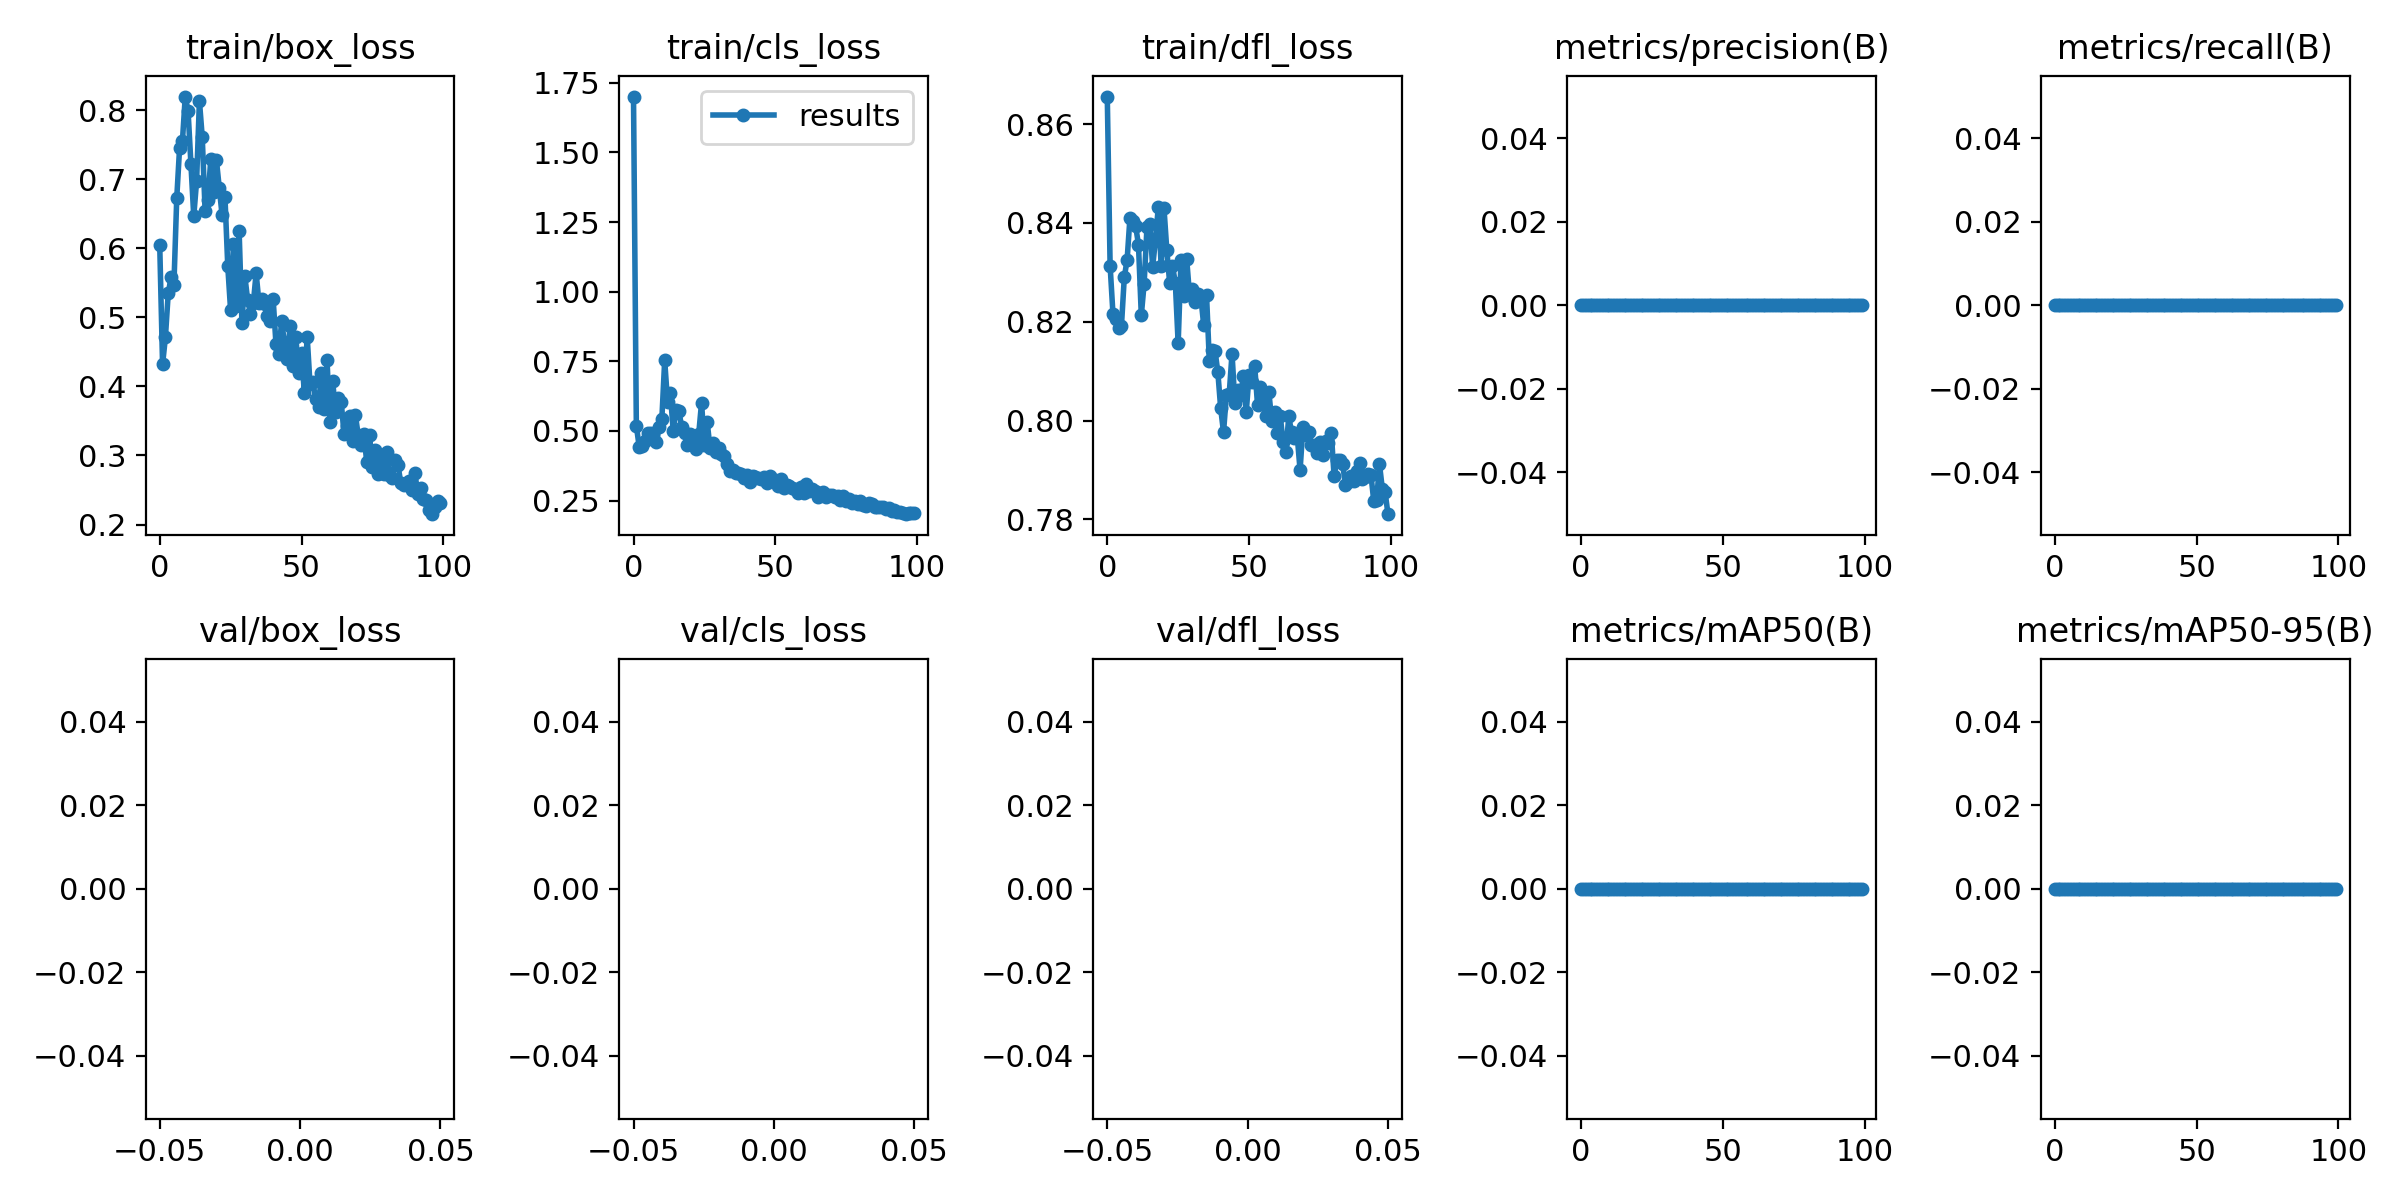

The file beside this chart, header and first rows:
epoch, train/box_loss, train/cls_loss, train/dfl_loss, metrics/precision(B), metrics/recall(B), metrics/mAP50(B), metrics/mAP50-95(B), val/box_loss, val/cls_loss, val/dfl_loss, lr/pg0, lr/pg1, lr/pg2
0, 0.6046, 1.7, 0.8656, 0, 0, 0, 0, nan, nan, nan, 0.0928, 0.0008, 0.0008
1, 0.4317, 0.5191, 0.8313, 0, 0, 0, 0, nan, nan, nan, 0.08468, 0.001683, 0.001683
2, 0.471, 0.4437, 0.8216, 0, 0, 0, 0, nan, nan, nan, 0.07655, 0.002548, 0.002548
3, 0.5348, 0.4444, 0.8205, 0, 0, 0, 0, nan, nan, nan, 0.0684, 0.003396, 0.003396
4, 0.5577, 0.4643, 0.8187, 0, 0, 0, 0, nan, nan, nan, 0.06023, 0.004226, 0.004226
5, 0.547, 0.4932, 0.8192, 0, 0, 0, 0, nan, nan, nan, 0.05204, 0.005038, 0.005038
6, 0.6723, 0.491, 0.829, 0, 0, 0, 0, nan, nan, nan, 0.04383, 0.005832, 0.005832
7, 0.745, 0.4848, 0.8326, 0, 0, 0, 0, nan, nan, nan, 0.03561, 0.006608, 0.006608
8, 0.7546, 0.4614, 0.841, 0, 0, 0, 0, nan, nan, nan, 0.02737, 0.007366, 0.007366
9, 0.8195, 0.5143, 0.8405, 0, 0, 0, 0, nan, nan, nan, 0.01911, 0.008107, 0.008107
10, 0.7982, 0.5435, 0.8394, 0, 0, 0, 0, nan, nan, nan, 0.01083, 0.00883, 0.00883
11, 0.7221, 0.7537, 0.8356, 0, 0, 0, 0, nan, nan, nan, 0.008911, 0.008911, 0.008911
12, 0.6461, 0.6045, 0.8213, 0, 0, 0, 0, nan, nan, nan, 0.008911, 0.008911, 0.008911
13, 0.6973, 0.6358, 0.8277, 0, 0, 0, 0, nan, nan, nan, 0.008812, 0.008812, 0.008812
14, 0.8132, 0.5011, 0.8391, 0, 0, 0, 0, nan, nan, nan, 0.008713, 0.008713, 0.008713
15, 0.7603, 0.574, 0.8399, 0, 0, 0, 0, nan, nan, nan, 0.008614, 0.008614, 0.008614
16, 0.6544, 0.5731, 0.8311, 0, 0, 0, 0, nan, nan, nan, 0.008515, 0.008515, 0.008515
17, 0.6695, 0.5126, 0.8366, 0, 0, 0, 0, nan, nan, nan, 0.008416, 0.008416, 0.008416
18, 0.7286, 0.494, 0.8432, 0, 0, 0, 0, nan, nan, nan, 0.008317, 0.008317, 0.008317
19, 0.6817, 0.4486, 0.8313, 0, 0, 0, 0, nan, nan, nan, 0.008218, 0.008218, 0.008218
20, 0.7271, 0.4908, 0.843, 0, 0, 0, 0, nan, nan, nan, 0.008119, 0.008119, 0.008119
21, 0.6872, 0.4803, 0.8345, 0, 0, 0, 0, nan, nan, nan, 0.00802, 0.00802, 0.00802
22, 0.6475, 0.4368, 0.8279, 0, 0, 0, 0, nan, nan, nan, 0.007921, 0.007921, 0.007921
23, 0.6747, 0.4892, 0.8313, 0, 0, 0, 0, nan, nan, nan, 0.007822, 0.007822, 0.007822
24, 0.5736, 0.6014, 0.8279, 0, 0, 0, 0, nan, nan, nan, 0.007723, 0.007723, 0.007723
25, 0.5099, 0.4479, 0.8156, 0, 0, 0, 0, nan, nan, nan, 0.007624, 0.007624, 0.007624
26, 0.606, 0.5312, 0.8324, 0, 0, 0, 0, nan, nan, nan, 0.007525, 0.007525, 0.007525
27, 0.516, 0.4379, 0.8251, 0, 0, 0, 0, nan, nan, nan, 0.007426, 0.007426, 0.007426
28, 0.6251, 0.4562, 0.8327, 0, 0, 0, 0, nan, nan, nan, 0.007327, 0.007327, 0.007327
29, 0.4915, 0.4242, 0.8255, 0, 0, 0, 0, nan, nan, nan, 0.007228, 0.007228, 0.007228
30, 0.5603, 0.4387, 0.8266, 0, 0, 0, 0, nan, nan, nan, 0.007129, 0.007129, 0.007129
31, 0.5251, 0.4174, 0.824, 0, 0, 0, 0, nan, nan, nan, 0.00703, 0.00703, 0.00703
32, 0.5053, 0.4085, 0.8256, 0, 0, 0, 0, nan, nan, nan, 0.006931, 0.006931, 0.006931
33, 0.5202, 0.382, 0.8249, 0, 0, 0, 0, nan, nan, nan, 0.006832, 0.006832, 0.006832
34, 0.5639, 0.3563, 0.8194, 0, 0, 0, 0, nan, nan, nan, 0.006733, 0.006733, 0.006733
35, 0.5211, 0.3584, 0.8255, 0, 0, 0, 0, nan, nan, nan, 0.006634, 0.006634, 0.006634
36, 0.527, 0.3507, 0.812, 0, 0, 0, 0, nan, nan, nan, 0.006535, 0.006535, 0.006535
37, 0.5196, 0.3476, 0.8143, 0, 0, 0, 0, nan, nan, nan, 0.006436, 0.006436, 0.006436
38, 0.5016, 0.3453, 0.8142, 0, 0, 0, 0, nan, nan, nan, 0.006337, 0.006337, 0.006337
39, 0.495, 0.3314, 0.8097, 0, 0, 0, 0, nan, nan, nan, 0.006238, 0.006238, 0.006238
40, 0.5265, 0.3416, 0.8024, 0, 0, 0, 0, nan, nan, nan, 0.006139, 0.006139, 0.006139
41, 0.461, 0.318, 0.7976, 0, 0, 0, 0, nan, nan, nan, 0.00604, 0.00604, 0.00604
42, 0.4471, 0.3378, 0.8052, 0, 0, 0, 0, nan, nan, nan, 0.005941, 0.005941, 0.005941
43, 0.4948, 0.3352, 0.8053, 0, 0, 0, 0, nan, nan, nan, 0.005842, 0.005842, 0.005842
44, 0.4622, 0.3319, 0.8136, 0, 0, 0, 0, nan, nan, nan, 0.005743, 0.005743, 0.005743
45, 0.4403, 0.3267, 0.8035, 0, 0, 0, 0, nan, nan, nan, 0.005644, 0.005644, 0.005644
46, 0.488, 0.3341, 0.8062, 0, 0, 0, 0, nan, nan, nan, 0.005545, 0.005545, 0.005545
47, 0.4291, 0.3138, 0.8051, 0, 0, 0, 0, nan, nan, nan, 0.005446, 0.005446, 0.005446
48, 0.471, 0.3401, 0.8089, 0, 0, 0, 0, nan, nan, nan, 0.005347, 0.005347, 0.005347
49, 0.4198, 0.3242, 0.8017, 0, 0, 0, 0, nan, nan, nan, 0.005248, 0.005248, 0.005248
50, 0.4488, 0.3228, 0.8091, 0, 0, 0, 0, nan, nan, nan, 0.005149, 0.005149, 0.005149
51, 0.3907, 0.302, 0.8078, 0, 0, 0, 0, nan, nan, nan, 0.00505, 0.00505, 0.00505
52, 0.4719, 0.3292, 0.811, 0, 0, 0, 0, nan, nan, nan, 0.004951, 0.004951, 0.004951
53, 0.4034, 0.2964, 0.8031, 0, 0, 0, 0, nan, nan, nan, 0.004852, 0.004852, 0.004852
54, 0.407, 0.3047, 0.8067, 0, 0, 0, 0, nan, nan, nan, 0.004753, 0.004753, 0.004753
55, 0.381, 0.3038, 0.8049, 0, 0, 0, 0, nan, nan, nan, 0.004654, 0.004654, 0.004654
56, 0.3701, 0.2941, 0.8009, 0, 0, 0, 0, nan, nan, nan, 0.004555, 0.004555, 0.004555
57, 0.4188, 0.2923, 0.8057, 0, 0, 0, 0, nan, nan, nan, 0.004456, 0.004456, 0.004456
58, 0.3678, 0.2769, 0.7999, 0, 0, 0, 0, nan, nan, nan, 0.004357, 0.004357, 0.004357
59, 0.4378, 0.2994, 0.8017, 0, 0, 0, 0, nan, nan, nan, 0.004258, 0.004258, 0.004258
... 40 more rows
